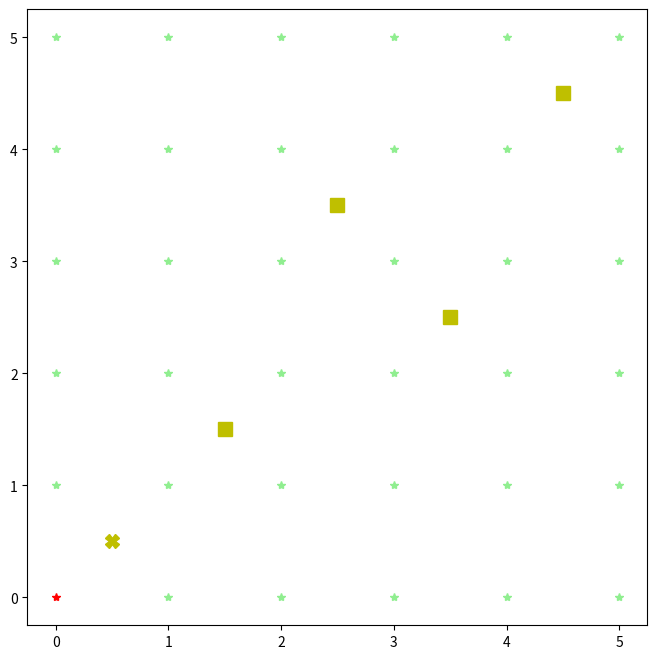

Python code for this plot:
import matplotlib.pyplot as plt
import numpy as np
import numpy.random as rng

N = 5
alpha = 0
beta = np.sqrt(1.0 - alpha**2)

reps = 1
good = []
for rep in range(reps):


    # Particle stuff
    xs = rng.randn(N)
    ys = alpha*xs + beta*rng.randn(N)
    x_indices = np.argsort(xs)
    y_indices = np.argsort(ys)
    x_ranks = np.empty(N)
    x_ranks[x_indices] = np.arange(0, N)
    y_ranks = np.empty(N)
    y_ranks[y_indices] = np.arange(0, N)

    # Existing particles have xx in {0.5, 1.5, ..., N-0.5} (length N)
    xx = x_ranks + 0.5
    yy = y_ranks + 0.5

    # Target scalar at particles
    qq = N/((N-xx)*(N-yy) + 1)

    # Worst particle
    worst = np.nonzero(qq == qq.min())[0]
    thresh = qq[worst][0]

    # Grid - new particles would land here
    xx_grid, yy_grid = np.meshgrid(np.arange(N+1), np.arange(N+1))
    qq_grid = N/((N - xx_grid)*(N - yy_grid) + 1)

    plt.figure(figsize=(8, 8))
    plt.plot(xx[qq > thresh],  yy[qq > thresh],   "ys", markersize=10)
    plt.plot(xx[qq == thresh], yy[qq == thresh], color="y", marker="X",
                linestyle="None", markersize=10)

    plt.plot(xx_grid[qq_grid > thresh].flatten(),
             yy_grid[qq_grid > thresh].flatten(), color="lightgreen",
                    linestyle="None", marker="*")
    plt.plot(xx_grid[qq_grid < thresh].flatten(),
             yy_grid[qq_grid < thresh].flatten(), "r*")
    plt.plot(xx_grid[qq_grid == thresh].flatten(),
             yy_grid[qq_grid == thresh].flatten(), "y*")


#    plt.plot(Xgrid.flatten(), Ygrid.flatten(), "o", color="gray")
#    plt.imshow((Qgrid > thresh).astype("int64"), origin="lower",
#               cmap="coolwarm_r")
    plt.show()



#    # Generate a new particle
#    xnew = rng.randn()
#    ynew = alpha*xs + beta*rng.randn()
#    Xnew = N - (np.sum(xs < xnew) - 0.5)
#    Ynew = N - (np.sum(ys < ynew) - 0.5)
#    Qnew = 1.0/(Xnew*Ynew)

#    good.append(Qnew >= thresh)
#    if (rep+1)%100 == 0:
#        print(rep+1, np.mean(good), np.std(good)/np.sqrt(rep+1))



